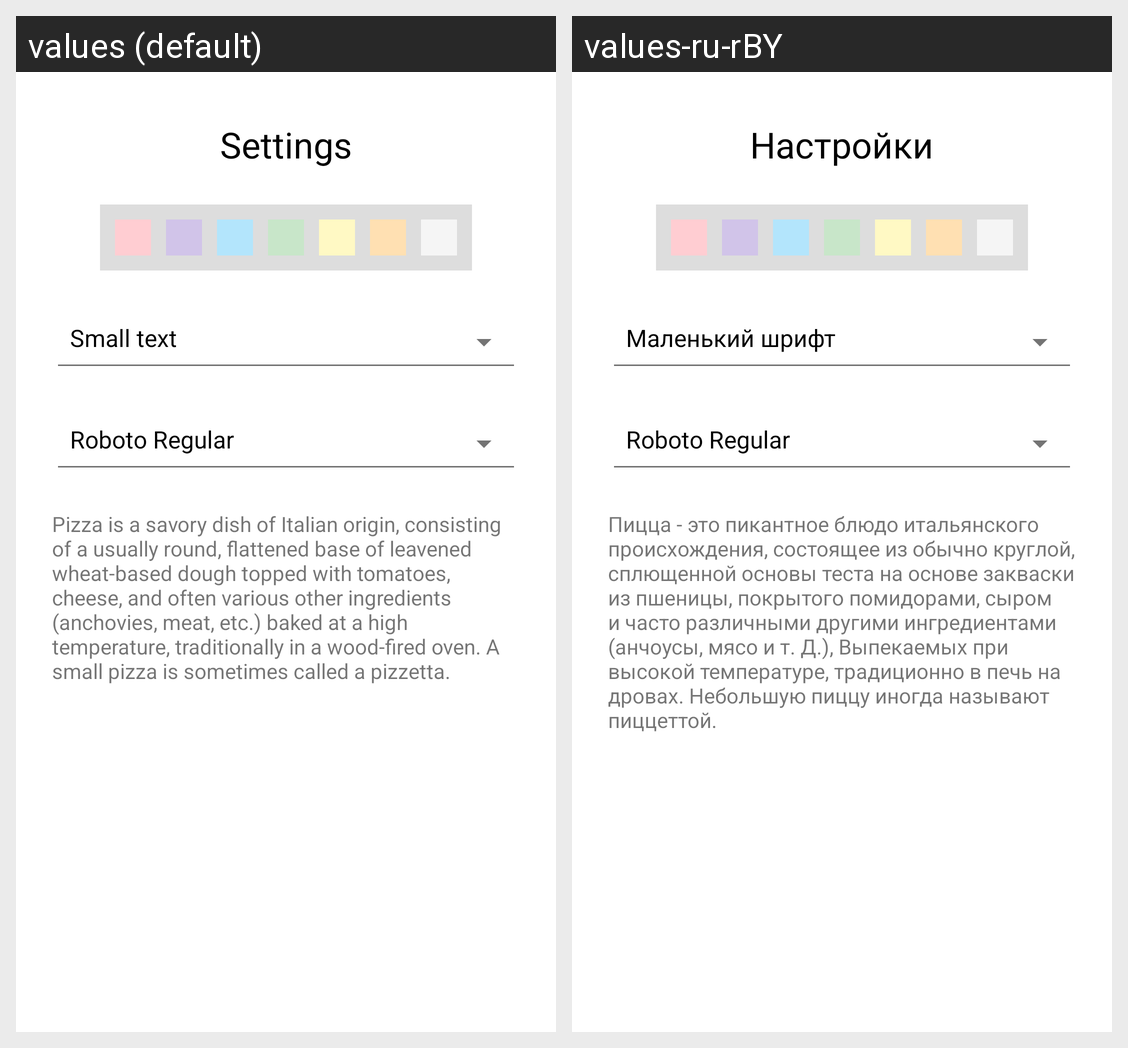

Strings drawn on this Android screen and how each of the app's shown locales translates them:
Android screen res/layout/fragment_settings.xml rendered under 2 locales, left to right: values (default), values-ru-rBY. Device: Nexus 5 (rendered at 1080×1920; each locale shown at half size, 540×960, under a caption strip naming it); theme AppTheme.
Strings drawn on this screen, with the default value and each locale's value (text and hints the layout hard-codes, and strings that could not be matched under every locale, appear in the picture but are not listed):

settings
  values: Settings
  values-ru-rBY: Настройки

description_random
  values: Pizza is a savory dish of Italian origin, consisting of a usually round, flattened base of leavened wheat-based dough topped with tomatoes, cheese, and often various other ingredients (anchovies, meat, etc.) baked at a high temperature, traditionally in a wood-fired oven. A small pizza is sometimes called a pizzetta.
  values-ru-rBY: Пицца - это пикантное блюдо итальянского происхождения, состоящее из обычно круглой, сплющенной основы теста на основе закваски из пшеницы, покрытого помидорами, сыром и часто различными другими ингредиентами (анчоусы, мясо и т. Д.), Выпекаемых при высокой температуре, традиционно в печь на дровах. Небольшую пиццу иногда называют пиццеттой.
